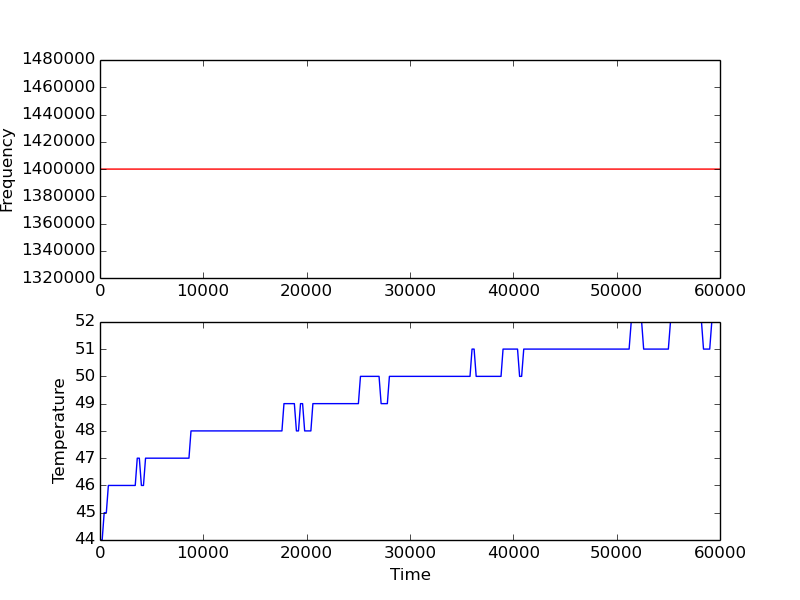

Source data for this figure (header and first rows):
4, 44, 44, 44, 44
210, 44, 44, 44, 44
404, 45, 45, 45, 45
612, 45, 45, 45, 45
810, 46, 46, 46, 46
1006, 46, 46, 46, 46
1206, 46, 46, 46, 46
1406, 46, 46, 46, 46
1602, 46, 46, 46, 46
1803, 46, 46, 46, 46
2003, 46, 46, 46, 46
2203, 46, 46, 46, 46
2404, 46, 46, 46, 46
2604, 46, 46, 46, 46
2809, 46, 46, 46, 46
3009, 46, 46, 46, 46
3209, 46, 46, 46, 46
3410, 46, 46, 46, 46
3606, 47, 47, 47, 47
3806, 47, 47, 47, 47
4006, 46, 46, 46, 46
4207, 46, 46, 46, 46
4407, 47, 47, 47, 47
4603, 47, 47, 47, 47
4808, 47, 47, 47, 47
5008, 47, 47, 47, 47
5208, 47, 47, 47, 47
5409, 47, 47, 47, 47
5605, 47, 47, 47, 47
5805, 47, 47, 47, 47
6005, 47, 47, 47, 47
6205, 47, 47, 47, 47
6406, 47, 47, 47, 47
6606, 47, 47, 47, 47
6802, 47, 47, 47, 47
7007, 47, 47, 47, 47
7207, 47, 47, 47, 47
7407, 47, 47, 47, 47
7603, 47, 47, 47, 47
7809, 47, 47, 47, 47
8004, 47, 47, 47, 47
8210, 47, 47, 47, 47
8410, 47, 47, 47, 47
8609, 47, 47, 47, 47
8806, 48, 48, 48, 48
9012, 48, 48, 48, 48
9206, 48, 48, 48, 48
9406, 48, 48, 48, 48
9607, 48, 48, 48, 48
9803, 48, 48, 48, 48
10003, 48, 48, 48, 48
10208, 48, 48, 48, 48
10404, 48, 48, 48, 48
10608, 48, 48, 48, 48
10805, 48, 48, 48, 48
11010, 48, 48, 48, 48
11205, 48, 48, 48, 48
11405, 48, 48, 48, 48
11605, 48, 48, 48, 48
11807, 48, 48, 48, 48
12002, 48, 48, 48, 48
... 239 more rows
